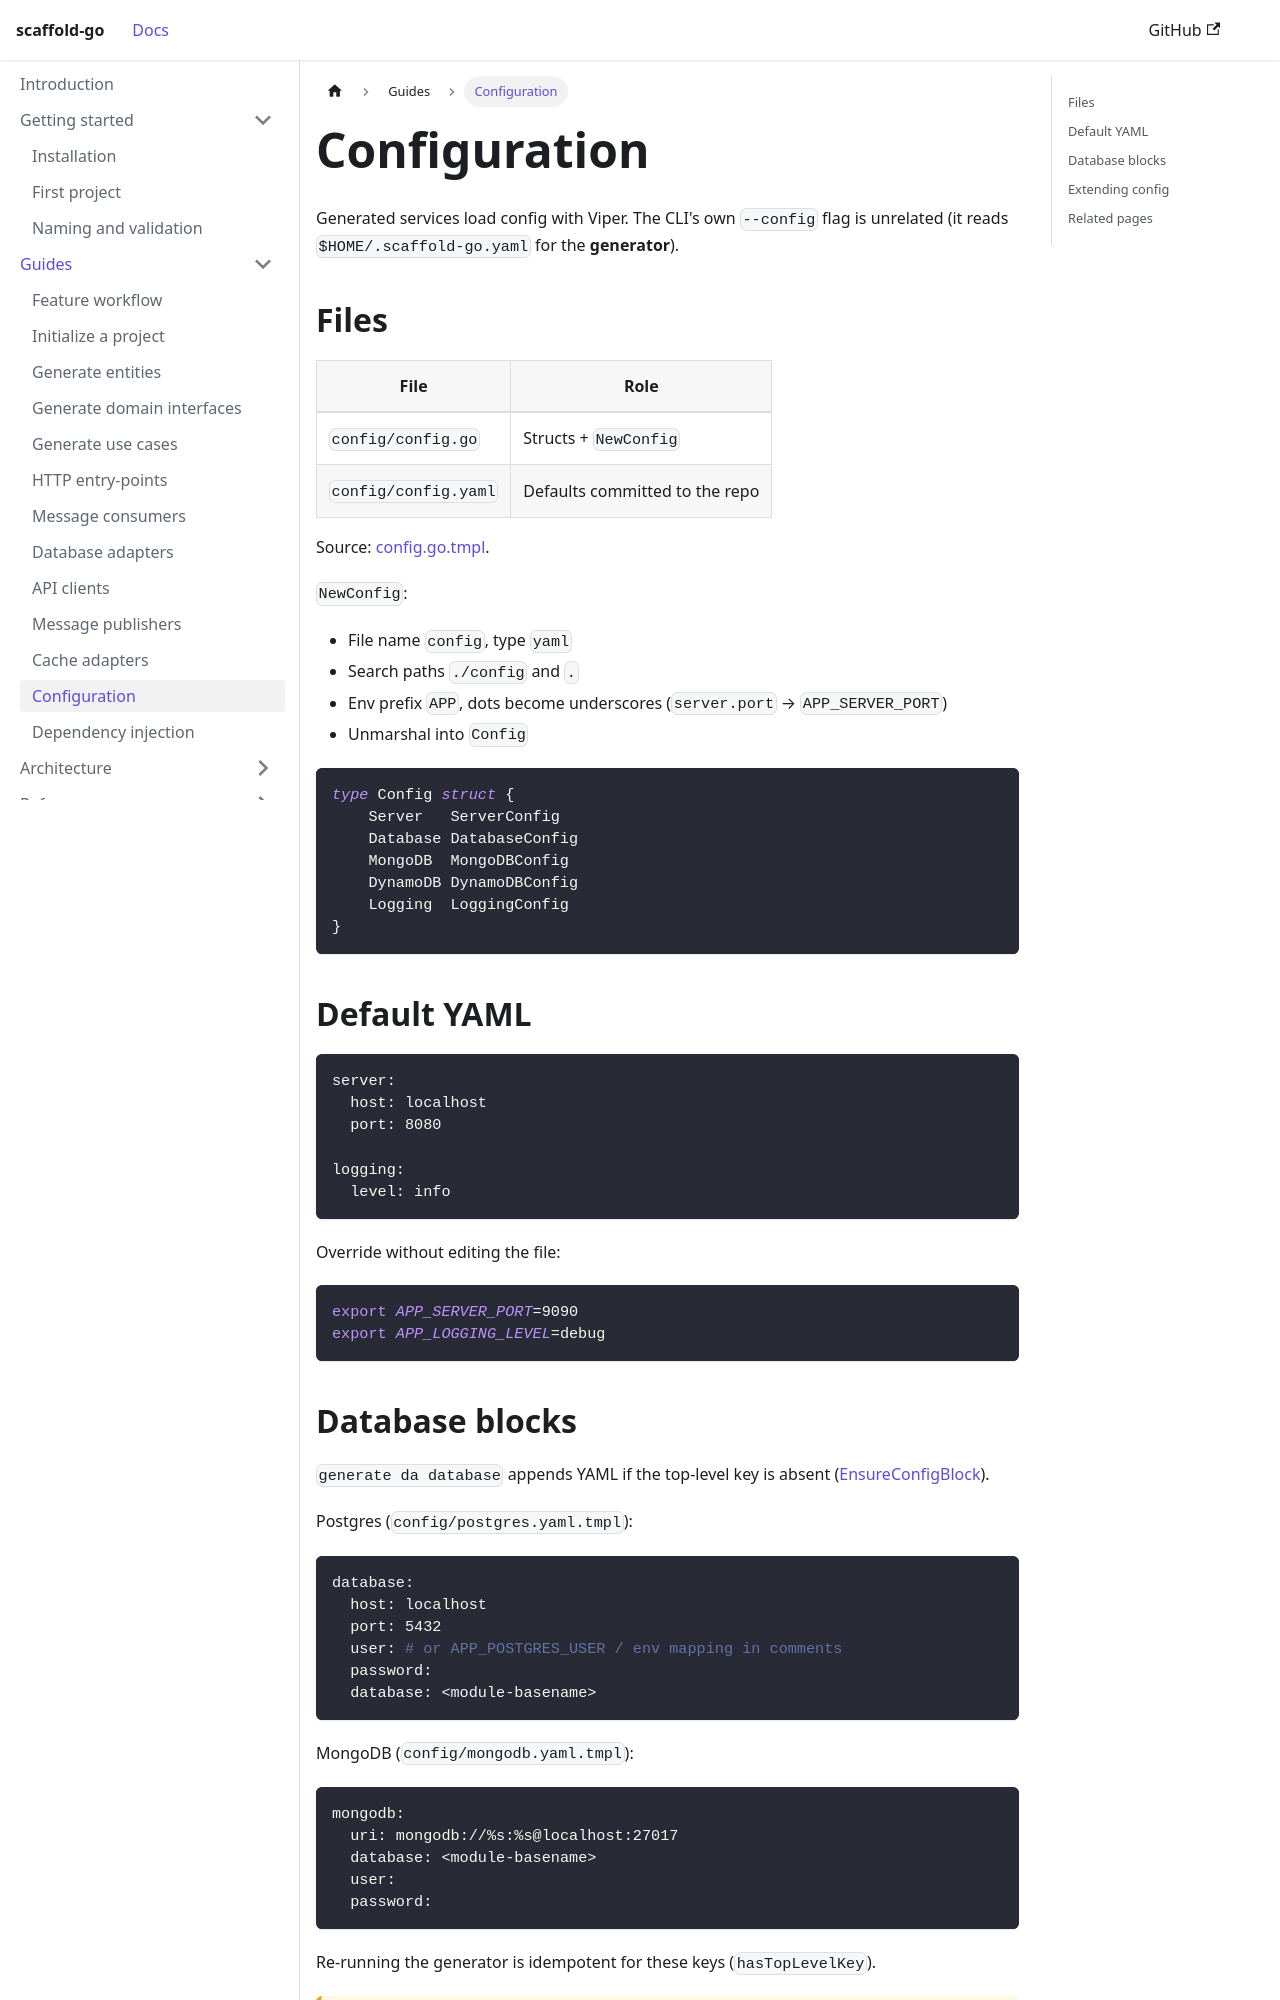

repository: bancolombia/scaffold-go · page: guides/configuration.html · generator: docusaurus

---
title: Configuration
description: Viper config, YAML files, environment variables, and database blocks.
---

# Configuration

Generated services load config with Viper. The CLI's own `--config` flag is
unrelated (it reads `$HOME/.scaffold-go.yaml` for the **generator**).

## Files

| File | Role |
|------|------|
| `config/config.go` | Structs + `NewConfig` |
| `config/config.yaml` | Defaults committed to the repo |

Source:
[config.go.tmpl](https://github.com/bancolombia/scaffold-go/blob/master/internal/template/templates/project/config.go.tmpl).

`NewConfig`:

- File name `config`, type `yaml`
- Search paths `./config` and `.`
- Env prefix `APP`, dots become underscores (`server.port` → `APP_SERVER_PORT`)
- Unmarshal into `Config`

```go
type Config struct {
    Server   ServerConfig
    Database DatabaseConfig
    MongoDB  MongoDBConfig
    DynamoDB DynamoDBConfig
    Logging  LoggingConfig
}
```

## Default YAML

```yaml
server:
  host: localhost
  port: 8080

logging:
  level: info
```

Override without editing the file:

```bash
export APP_SERVER_PORT=9090
export APP_LOGGING_LEVEL=debug
```
